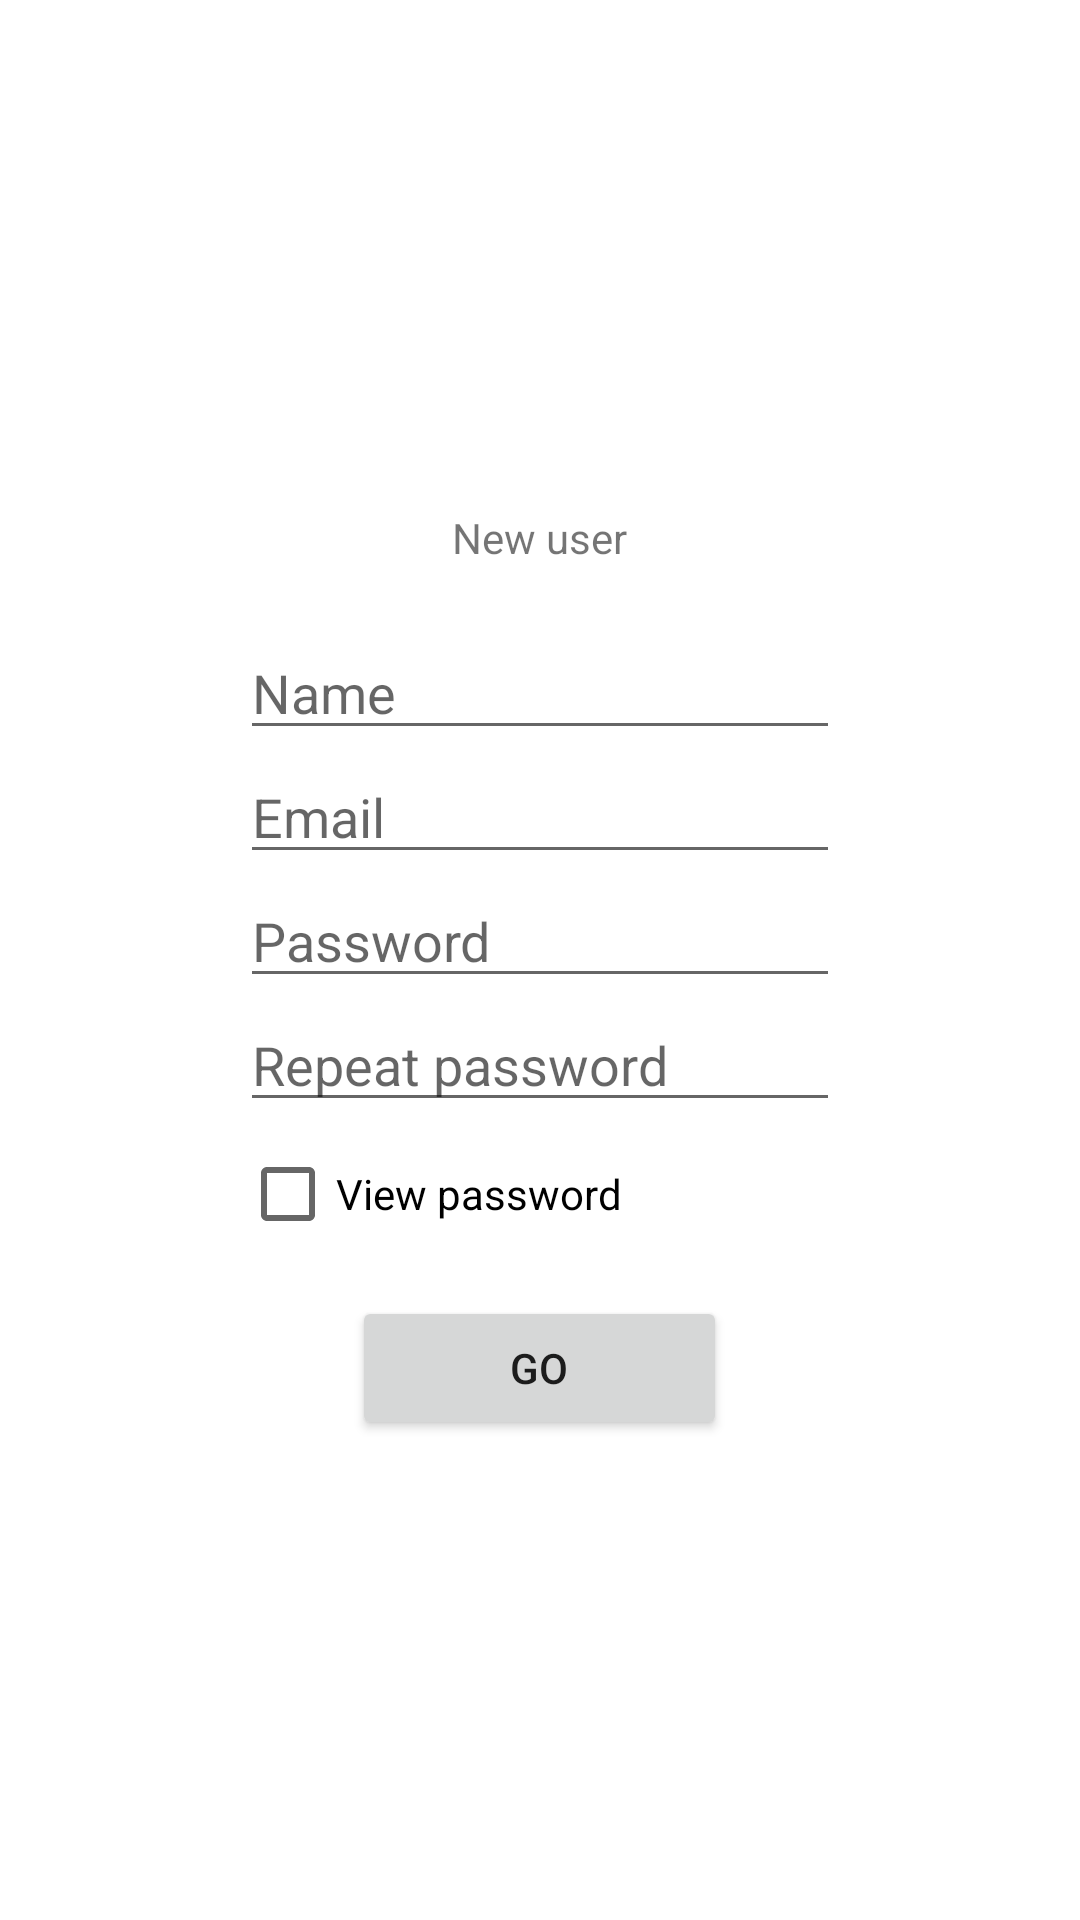

Android layout source for this screen:
<!-- AndroidManifest.xml: application theme Theme.Avalanche -->
<!-- res/layout/activity_nuevo_usuario.xml -->
<?xml version="1.0" encoding="utf-8"?>
<LinearLayout xmlns:android="http://schemas.android.com/apk/res/android"
    android:layout_width="match_parent"
    android:layout_height="match_parent"
    android:gravity="center"
    android:orientation="vertical"
    >
    <ImageView
        android:id="@+id/prueba"
        android:layout_width="wrap_content"
        android:layout_height="wrap_content"/>
    <TextView
        android:id="@+id/txtNuevo"
        android:layout_width="wrap_content"
        android:layout_height="wrap_content"
        android:layout_margin="20dp"
        android:textSize="@dimen/cabeceras"
        android:text="@string/nuevoUsuario"
        />
    <EditText
        android:id="@+id/editnuevoNombre"
        android:layout_width="@dimen/btnLargo"
        android:layout_height="wrap_content"
        android:layout_margin="@dimen/marginbtnlogin"
        android:hint="@string/nuevonombre"
        android:inputType="textEmailAddress"/>
    <EditText
        android:id="@+id/editnuevoEmail"
        android:layout_width="@dimen/btnLargo"
        android:layout_height="wrap_content"
        android:layout_margin="@dimen/marginbtnlogin"
        android:hint="@string/usuario"
        android:inputType="textEmailAddress"/>
    <EditText
        android:id="@+id/editnuevoContrasinal"
        android:layout_margin="@dimen/marginbtnlogin"
        android:layout_width="@dimen/btnLargo"
        android:layout_height="wrap_content"
        android:inputType="textPassword"
        android:hint="@string/contrasinal"
        />
    <EditText
        android:id="@+id/editrepetirContrasinal"
        android:layout_margin="@dimen/marginbtnlogin"
        android:layout_width="@dimen/btnLargo"
        android:layout_height="wrap_content"
        android:inputType="textPassword"
        android:hint="@string/repetirContrasinal"
        />
    <CheckBox
        android:id="@+id/chknverc"
        android:layout_width="200dp"
        android:layout_height="wrap_content"
        android:text="@string/mostrarc"/>
        <Button
            android:layout_margin="@dimen/marginbtn"
            android:id="@+id/btnRegistrar"
            android:layout_width="125dp"
            android:layout_height="wrap_content"
            android:text="@string/entrar"
            android:onClick="registrar"
            />


</LinearLayout>
<!-- resources referenced by this layout -->
<resources>
  <dimen name="btnLargo">200dp</dimen>
  <dimen name="marginbtn">10dp</dimen>
  <string name="contrasinal">Password</string>
  <string name="entrar">Go</string>
  <string name="mostrarc">View password</string>
  <string name="nuevoUsuario">New user</string>
  <string name="nuevonombre">Name</string>
  <string name="repetirContrasinal">Repeat password</string>
  <string name="usuario">Email</string>
  <style name="Theme.Avalanche" parent="Theme.MaterialComponents.DayNight.DarkActionBar">
          
          <item name="colorPrimary">@color/verdeoscuro</item>
          <item name="colorPrimaryVariant">@color/verdehierba</item>
          <item name="colorOnPrimary">@color/white</item>
          <item name="android:colorBackground">@color/verdefondo</item>
          
          <item name="colorSecondary">@color/teal_200</item>
          <item name="colorSecondaryVariant">@color/teal_700</item>
          <item name="colorOnSecondary">@color/black</item>
          
          <item name="android:statusBarColor" tools:targetApi="l">?attr/colorPrimaryVariant</item>
          
      </style>
  <color name="white">#FFFFFFFF</color>
  <color name="teal_200">#FF03DAC5</color>
  <color name="teal_700">#FF018786</color>
  <color name="black">#FF000000</color>
</resources>
